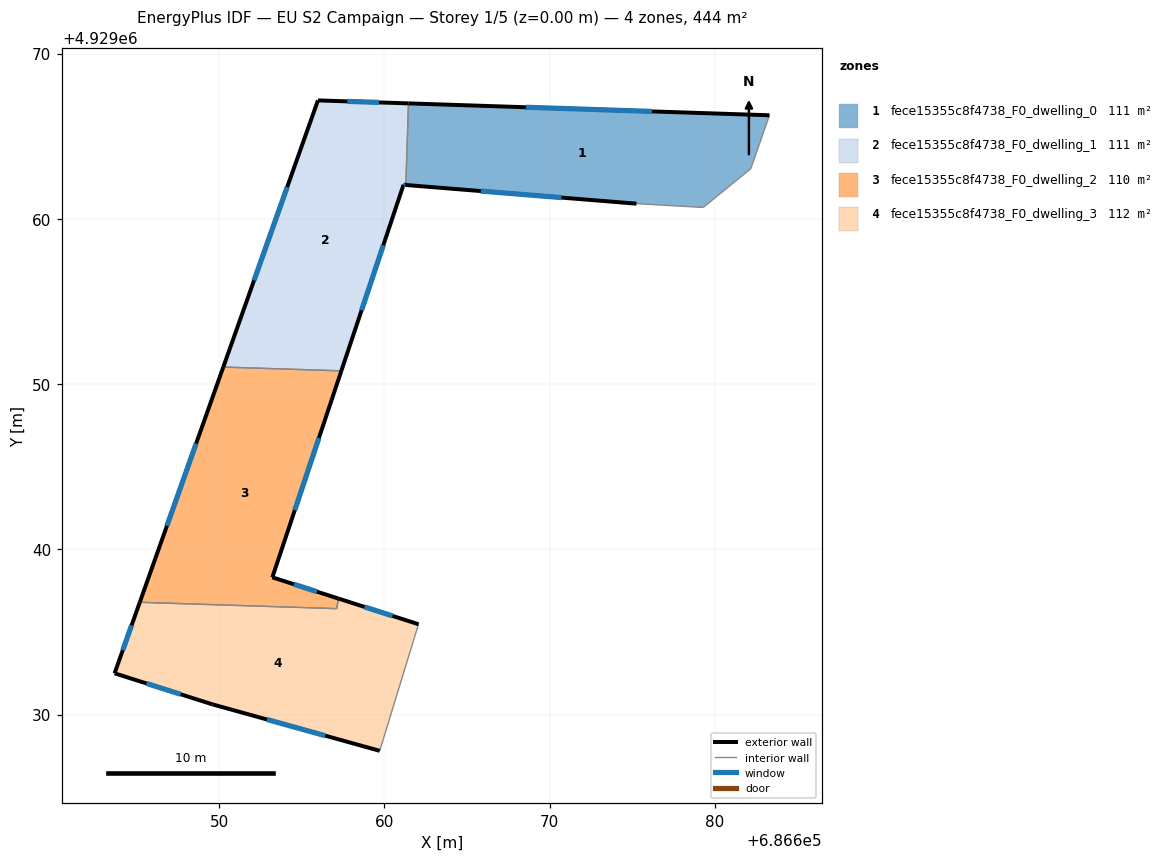
=== STOREY PLAN SPEC (per zone: floor XY polygon, exterior-wall plan segments, windows/doors) ===
zone 1: fece15355c8f4738_F0_dwelling_0  (111.0 m²)
  floor: (686683.30, 4929066.27) (686682.18, 4929063.04) (686679.29, 4929060.69) (686675.25, 4929060.92) (686661.30, 4929062.05) (686661.45, 4929066.99)
  exterior wall: (686661.30, 4929062.05) – (686675.25, 4929060.92)  [14.0 m]
    window: (686665.84, 4929061.69) – (686670.71, 4929061.29)  [5.1 m²]
  exterior wall: (686683.30, 4929066.27) – (686661.45, 4929066.99)  [21.9 m]
    window: (686676.20, 4929066.51) – (686668.56, 4929066.76)  [8.0 m²]
  interior walls: 4
zone 2: fece15355c8f4738_F0_dwelling_1  (111.0 m²)
  floor: (686661.45, 4929066.99) (686661.30, 4929062.05) (686661.15, 4929062.07) (686657.39, 4929050.80) (686650.24, 4929051.03) (686655.97, 4929067.17)
  exterior wall: (686655.97, 4929067.17) – (686650.24, 4929051.03)  [17.1 m]
    window: (686654.11, 4929061.93) – (686652.11, 4929056.28)  [6.3 m²]
  exterior wall: (686661.45, 4929066.99) – (686655.97, 4929067.17)  [5.5 m]
    window: (686659.67, 4929067.05) – (686657.76, 4929067.12)  [2.0 m²]
  exterior wall: (686661.15, 4929062.07) – (686661.30, 4929062.05)  [0.1 m]
    window: (686661.20, 4929062.06) – (686661.25, 4929062.06)  [0.1 m²]
  exterior wall: (686657.39, 4929050.80) – (686661.15, 4929062.07)  [11.9 m]
    window: (686658.61, 4929054.47) – (686659.93, 4929058.40)  [4.4 m²]
  interior walls: 2
zone 3: fece15355c8f4738_F0_dwelling_2  (110.3 m²)
  floor: (686657.39, 4929050.80) (686653.21, 4929038.30) (686657.22, 4929037.02) (686657.11, 4929036.41) (686645.19, 4929036.79) (686650.24, 4929051.03)
  exterior wall: (686653.21, 4929038.30) – (686657.39, 4929050.80)  [13.2 m]
    window: (686654.57, 4929042.37) – (686656.03, 4929046.74)  [4.8 m²]
  exterior wall: (686657.22, 4929037.02) – (686653.21, 4929038.30)  [4.2 m]
    window: (686655.91, 4929037.44) – (686654.52, 4929037.89)  [1.5 m²]
  exterior wall: (686650.24, 4929051.03) – (686645.19, 4929036.79)  [15.1 m]
    window: (686648.60, 4929046.40) – (686646.83, 4929041.42)  [5.5 m²]
  interior walls: 3
zone 4: fece15355c8f4738_F0_dwelling_3  (111.7 m²)
  floor: (686662.06, 4929035.46) (686661.74, 4929034.43) (686659.71, 4929027.80) (686649.59, 4929030.62) (686643.66, 4929032.50) (686645.19, 4929036.79) (686657.11, 4929036.41) (686657.22, 4929037.02)
  exterior wall: (686645.19, 4929036.79) – (686643.66, 4929032.50)  [4.6 m]
    window: (686644.69, 4929035.40) – (686644.16, 4929033.89)  [1.7 m²]
  exterior wall: (686662.06, 4929035.46) – (686657.22, 4929037.02)  [5.1 m]
    window: (686660.49, 4929035.97) – (686658.80, 4929036.51)  [1.9 m²]
  exterior wall: (686649.59, 4929030.62) – (686659.71, 4929027.80)  [10.5 m]
    window: (686652.89, 4929029.70) – (686656.42, 4929028.72)  [3.9 m²]
  exterior wall: (686643.66, 4929032.50) – (686649.59, 4929030.62)  [6.2 m]
    window: (686645.59, 4929031.88) – (686647.67, 4929031.23)  [2.3 m²]
  interior walls: 4

=== DERIVED (storey summary) ===
Building: EU S2 Campaign
Storey: 1 of 5  (floor level z = 0.00 m)
Storey gross floor area: 443.9 m²
Zones on this storey: 4
  - fece15355c8f4738_F0_dwelling_0: floor 111.0 m²; exterior wall 35.9 m (107.6 m²); 2 window(s) 13.1 m²; WWR 12.2%
  - fece15355c8f4738_F0_dwelling_1: floor 111.0 m²; exterior wall 34.6 m (103.9 m²); 4 window(s) 12.7 m²; WWR 12.2%
  - fece15355c8f4738_F0_dwelling_2: floor 110.3 m²; exterior wall 32.5 m (97.5 m²); 3 window(s) 11.9 m²; WWR 12.2%
  - fece15355c8f4738_F0_dwelling_3: floor 111.7 m²; exterior wall 26.4 m (79.1 m²); 4 window(s) 9.7 m²; WWR 12.2%
Zone adjacency (shared interzone walls):
  - fece15355c8f4738_F0_dwelling_0 ↔ fece15355c8f4738_F0_dwelling_1
  - fece15355c8f4738_F0_dwelling_1 ↔ fece15355c8f4738_F0_dwelling_2
  - fece15355c8f4738_F0_dwelling_2 ↔ fece15355c8f4738_F0_dwelling_3